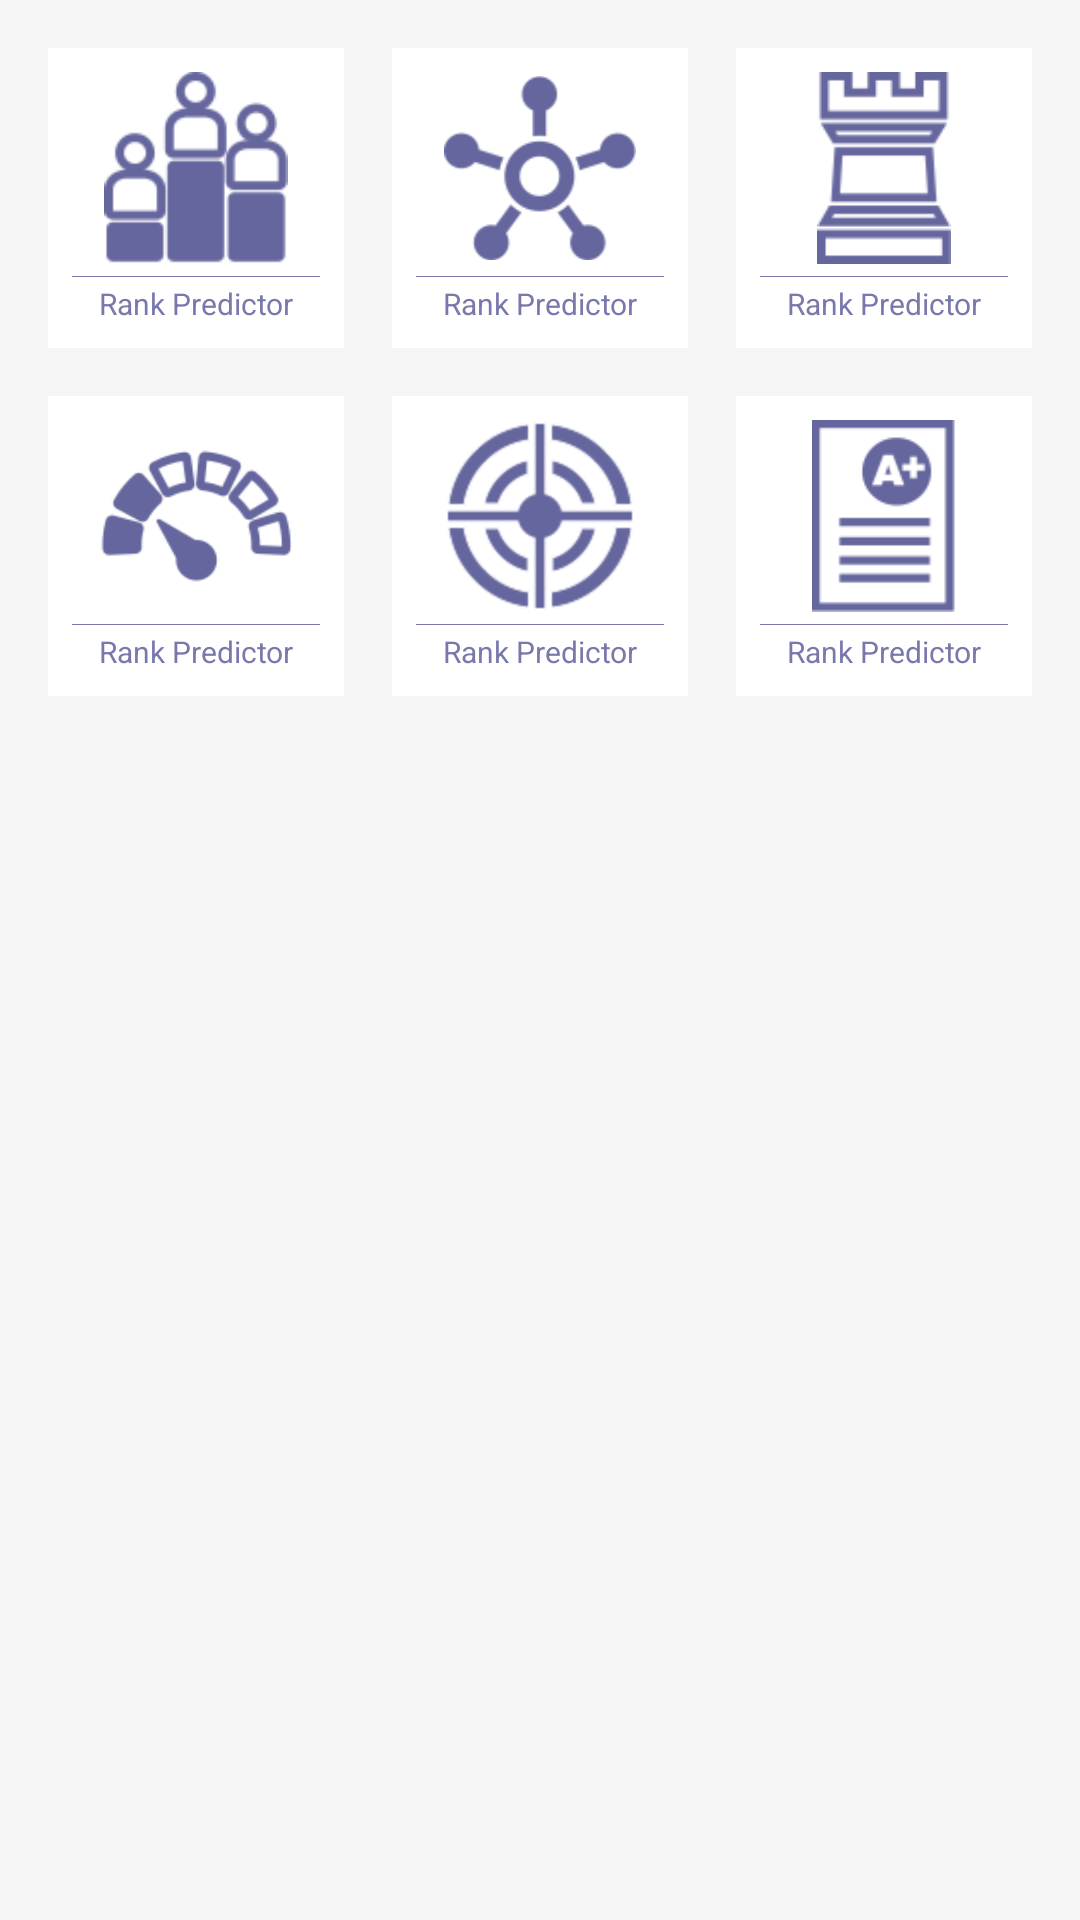

Here is an Android app screen rendered from its layout file. Give the layout XML and the strings, colors and styles it references.
<!-- AndroidManifest.xml: application theme AppTheme -->
<!-- res/layout/fragment_analytic.xml -->
<ScrollView xmlns:android="http://schemas.android.com/apk/res/android"
    xmlns:tools="http://schemas.android.com/tools"
    android:layout_width="match_parent"
    android:layout_height="match_parent"
    android:background="@color/colorBackground"
    android:fillViewport="true"
    android:paddingBottom="@dimen/padding_xxxxl"
    android:paddingLeft="@dimen/padding_xl"
    android:paddingRight="@dimen/padding_xl"
    android:paddingTop="@dimen/padding_xl"
    tools:context="androidclient.meritlist.in.meritlist.fragments.AnalyticFragment">

    <android.support.v7.widget.LinearLayoutCompat
        android:layout_width="match_parent"
        android:layout_height="match_parent"
        android:orientation="vertical">

        <android.support.v7.widget.LinearLayoutCompat
            android:layout_width="match_parent"
            android:layout_height="wrap_content"
            android:layout_marginBottom="@dimen/margin_xl"
            android:orientation="horizontal">

            <android.support.v7.widget.LinearLayoutCompat
                android:layout_width="0px"
                android:layout_height="wrap_content"
                android:layout_marginRight="@dimen/margin_xl"
                android:layout_weight="1"
                android:adjustViewBounds="true"
                android:background="@color/colorWhite"
                android:clickable="true"
                android:orientation="vertical"
                android:padding="@dimen/padding_m">

                <android.support.v7.widget.AppCompatImageView
                    android:layout_width="@dimen/image_button_width_analytic"
                    android:layout_height="@dimen/image_button_height_analytic"
                    android:layout_marginBottom="@dimen/margin_s"
                    android:layout_gravity="center_horizontal"
                    android:orientation="vertical"
                    android:scaleType="fitCenter"
                    android:src="@drawable/ic_rank_predictor" />

                <android.support.v7.widget.AppCompatImageView
                    android:layout_width="match_parent"
                    android:layout_height="1px"
                    android:background="@color/colorPrimary" />

                <android.support.v7.widget.AppCompatTextView
                    android:layout_width="match_parent"
                    android:layout_height="wrap_content"
                    android:layout_marginTop="@dimen/margin_xs"
                    android:gravity="center"
                    android:text="@string/text_rank_predictor_title"
                    android:textColor="@color/colorPrimary"
                    android:textSize="@dimen/text_tab" />

            </android.support.v7.widget.LinearLayoutCompat>

            <android.support.v7.widget.LinearLayoutCompat
                android:layout_width="0px"
                android:layout_height="wrap_content"
                android:layout_marginRight="@dimen/margin_xl"
                android:layout_weight="1"
                android:adjustViewBounds="true"
                android:background="@color/colorWhite"
                android:clickable="true"
                android:orientation="vertical"
                android:padding="@dimen/padding_m">

                <android.support.v7.widget.AppCompatImageView
                    android:layout_width="@dimen/image_button_width_analytic"
                    android:layout_height="@dimen/image_button_height_analytic"
                    android:layout_marginBottom="@dimen/margin_s"
                    android:layout_gravity="center_horizontal"
                    android:orientation="vertical"
                    android:scaleType="fitCenter"
                    android:src="@drawable/ic_concepts" />


                <android.support.v7.widget.AppCompatImageView
                    android:layout_width="match_parent"
                    android:layout_height="1px"
                    android:background="@color/colorPrimary" />

                <android.support.v7.widget.AppCompatTextView
                    android:layout_width="match_parent"
                    android:layout_height="wrap_content"
                    android:layout_marginTop="@dimen/margin_xs"
                    android:gravity="center"
                    android:text="@string/text_rank_predictor_title"
                    android:textColor="@color/colorPrimary"
                    android:textSize="@dimen/text_tab" />

            </android.support.v7.widget.LinearLayoutCompat>

            <android.support.v7.widget.LinearLayoutCompat
                android:layout_width="0px"
                android:layout_height="wrap_content"
                android:layout_weight="1"
                android:adjustViewBounds="true"
                android:background="@color/colorWhite"
                android:clickable="true"
                android:orientation="vertical"
                android:padding="@dimen/padding_m">

                <android.support.v7.widget.AppCompatImageView
                    android:layout_width="@dimen/image_button_width_analytic"
                    android:layout_height="@dimen/image_button_height_analytic"
                    android:layout_marginBottom="@dimen/margin_s"
                    android:layout_gravity="center_horizontal"
                    android:orientation="vertical"
                    android:scaleType="fitCenter"
                    android:src="@drawable/ic_skills" />

                <android.support.v7.widget.AppCompatImageView
                    android:layout_width="match_parent"
                    android:layout_height="1px"
                    android:background="@color/colorPrimary" />

                <android.support.v7.widget.AppCompatTextView
                    android:layout_width="match_parent"
                    android:layout_height="wrap_content"
                    android:layout_marginTop="@dimen/margin_xs"
                    android:gravity="center"
                    android:text="@string/text_rank_predictor_title"
                    android:textColor="@color/colorPrimary"
                    android:textSize="@dimen/text_tab" />

            </android.support.v7.widget.LinearLayoutCompat>

        </android.support.v7.widget.LinearLayoutCompat>

        <android.support.v7.widget.LinearLayoutCompat
            android:layout_width="match_parent"
            android:layout_height="wrap_content"
            android:layout_marginBottom="@dimen/margin_xxxxl"
            android:orientation="horizontal">

            <android.support.v7.widget.LinearLayoutCompat
                android:layout_width="0px"
                android:layout_height="wrap_content"
                android:layout_marginRight="@dimen/margin_xl"
                android:layout_weight="1"
                android:adjustViewBounds="true"
                android:background="@color/colorWhite"
                android:clickable="true"
                android:orientation="vertical"
                android:padding="@dimen/padding_m">

                <android.support.v7.widget.AppCompatImageView
                    android:layout_width="@dimen/image_button_width_analytic"
                    android:layout_height="@dimen/image_button_height_analytic"
                    android:layout_marginBottom="@dimen/margin_s"
                    android:layout_gravity="center_horizontal"
                    android:orientation="vertical"
                    android:scaleType="fitCenter"
                    android:src="@drawable/ic_speed" />

                <android.support.v7.widget.AppCompatImageView
                    android:layout_width="match_parent"
                    android:layout_height="1px"
                    android:background="@color/colorPrimary" />

                <android.support.v7.widget.AppCompatTextView
                    android:layout_width="match_parent"
                    android:layout_height="wrap_content"
                    android:layout_marginTop="@dimen/margin_xs"
                    android:gravity="center"
                    android:text="@string/text_rank_predictor_title"
                    android:textColor="@color/colorPrimary"
                    android:textSize="@dimen/text_tab" />

            </android.support.v7.widget.LinearLayoutCompat>

            <android.support.v7.widget.LinearLayoutCompat
                android:layout_width="0px"
                android:layout_height="wrap_content"
                android:layout_marginRight="@dimen/margin_xl"
                android:layout_weight="1"
                android:adjustViewBounds="true"
                android:background="@color/colorWhite"
                android:clickable="true"
                android:orientation="vertical"
                android:padding="@dimen/padding_m">

                <android.support.v7.widget.AppCompatImageView
                    android:layout_width="@dimen/image_button_width_analytic"
                    android:layout_height="@dimen/image_button_height_analytic"
                    android:layout_marginBottom="@dimen/margin_s"
                    android:layout_gravity="center_horizontal"
                    android:orientation="vertical"
                    android:scaleType="fitCenter"
                    android:src="@drawable/ic_accuracy" />


                <android.support.v7.widget.AppCompatImageView
                    android:layout_width="match_parent"
                    android:layout_height="1px"
                    android:background="@color/colorPrimary" />

                <android.support.v7.widget.AppCompatTextView
                    android:layout_width="match_parent"
                    android:layout_height="wrap_content"
                    android:layout_marginTop="@dimen/margin_xs"
                    android:gravity="center"
                    android:text="@string/text_rank_predictor_title"
                    android:textColor="@color/colorPrimary"
                    android:textSize="@dimen/text_tab" />

            </android.support.v7.widget.LinearLayoutCompat>

            <android.support.v7.widget.LinearLayoutCompat
                android:layout_width="0px"
                android:layout_height="wrap_content"
                android:layout_weight="1"
                android:adjustViewBounds="true"
                android:background="@color/colorWhite"
                android:clickable="true"
                android:orientation="vertical"
                android:padding="@dimen/padding_m">

                <android.support.v7.widget.AppCompatImageView
                    android:layout_width="@dimen/image_button_width_analytic"
                    android:layout_height="@dimen/image_button_height_analytic"
                    android:layout_marginBottom="@dimen/margin_s"
                    android:orientation="vertical"
                    android:scaleType="fitCenter"
                    android:layout_gravity="center_horizontal"
                    android:src="@drawable/ic_test_scores" />

                <android.support.v7.widget.AppCompatImageView
                    android:layout_width="match_parent"
                    android:layout_height="1px"
                    android:background="@color/colorPrimary" />

                <android.support.v7.widget.AppCompatTextView
                    android:layout_width="match_parent"
                    android:layout_height="wrap_content"
                    android:layout_marginTop="@dimen/margin_xs"
                    android:gravity="center"
                    android:text="@string/text_rank_predictor_title"
                    android:textColor="@color/colorPrimary"
                    android:textSize="@dimen/text_tab" />

            </android.support.v7.widget.LinearLayoutCompat>

        </android.support.v7.widget.LinearLayoutCompat>
    </android.support.v7.widget.LinearLayoutCompat>
</ScrollView>
<!-- resources referenced by this layout -->
<resources>
  <color name="colorBackground">#F5F5F5</color>
  <color name="colorPrimary">#7978AD</color>
  <color name="colorWhite">#FFF</color>
  <dimen name="image_button_height_analytic">64dp</dimen>
  <dimen name="image_button_width_analytic">64dp</dimen>
  <dimen name="margin_s">4dp</dimen>
  <dimen name="margin_xl">16dp</dimen>
  <dimen name="margin_xs">2dp</dimen>
  <dimen name="margin_xxxxl">56dp</dimen>
  <dimen name="padding_m">8dp</dimen>
  <dimen name="padding_xl">16dp</dimen>
  <dimen name="padding_xxxxl">56dp</dimen>
  <dimen name="text_tab">10sp</dimen>
  <!-- drawable ic_accuracy: png bitmap (drawable, 8093 bytes) -->
  <!-- drawable ic_concepts: png bitmap (drawable, 4718 bytes) -->
  <!-- drawable ic_rank_predictor: png bitmap (drawable, 4173 bytes) -->
  <!-- drawable ic_skills: png bitmap (drawable, 1831 bytes) -->
  <!-- drawable ic_speed: png bitmap (drawable, 5943 bytes) -->
  <!-- drawable ic_test_scores: png bitmap (drawable, 2358 bytes) -->
  <string name="text_rank_predictor_title">Rank Predictor</string>
  <style name="AppTheme" parent="Theme.AppCompat.Light.DarkActionBar">
          
          <item name="colorPrimary">@color/colorPrimary</item>
          <item name="colorPrimaryDark">@color/colorPrimaryDark</item>
          <item name="colorAccent">@color/colorAccent</item>
      </style>
  <color name="colorPrimaryDark">#65649C</color>
  <color name="colorAccent">#7978AD</color>
</resources>
